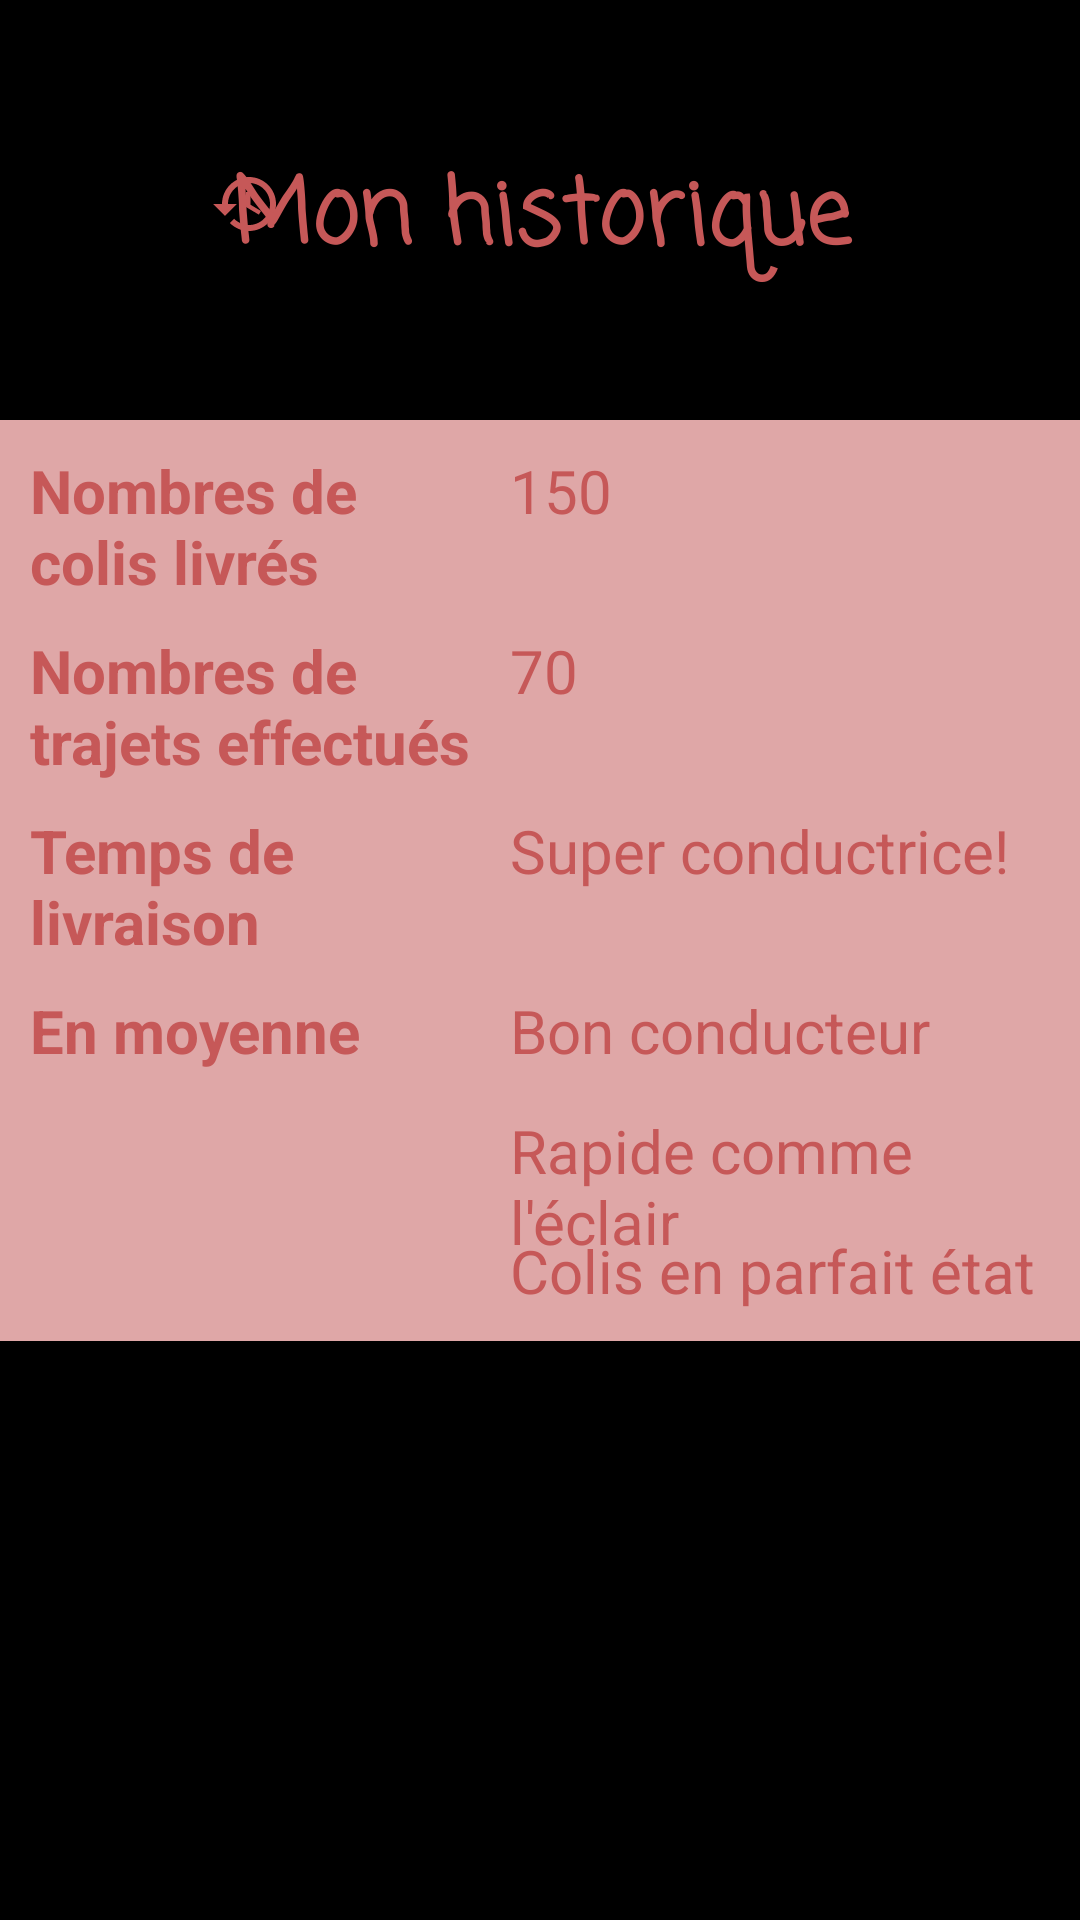

Write the Android layout XML for this screen, with the resource values it uses.
<!-- AndroidManifest.xml: application theme NoActionBar -->
<!-- res/layout/fragment_historique.xml -->
<?xml version="1.0" encoding="utf-8"?>
<FrameLayout xmlns:android="http://schemas.android.com/apk/res/android"
    xmlns:tools="http://schemas.android.com/tools"
    android:layout_width="match_parent"
    android:layout_height="match_parent"
    xmlns:app="http://schemas.android.com/apk/res-auto"
    android:background="?attr/colorOnBackground"
    tools:context=".Fragments.HistoriqueFragment">

    <ImageView
        android:layout_width="wrap_content"
        android:layout_height="wrap_content"
        android:layout_marginTop="56dp"
        android:layout_marginLeft="70dp"
        android:src="@drawable/ic_historique"
        app:tint="?attr/colorPrimary" />

    <TextView
        android:id="@+id/frag_profil_titre"
        android:layout_width="250dp"
        android:layout_height="wrap_content"
        android:layout_gravity="center_horizontal"
        android:layout_marginTop="50dp"
        android:fontFamily="casual"
        android:gravity="center"
        android:text="@string/mon_historique"
        android:textColor="?attr/colorPrimary"
        android:textSize="30dp"
        android:textStyle="bold" />

    <RelativeLayout
        android:layout_width="360dp"
        android:layout_height="wrap_content"
        android:layout_marginTop="140dp"
        android:layout_gravity="center_horizontal"
        android:background="?attr/colorOnPrimary">

        <TextView
            android:layout_width="150dp"
            android:layout_height="wrap_content"
            android:layout_marginTop="10dp"
            android:layout_marginLeft="10dp"
            android:layout_marginRight="20dp"
            android:gravity="left"
            android:text="Nombres de colis livrés"
            android:textColor="?attr/colorPrimary"
            android:textSize="20dp"
            android:textStyle="bold" />

        <TextView
            android:id="@+id/frag_profil_nom"
            android:layout_width="230dp"
            android:layout_height="50dp"
            android:layout_marginTop="10dp"
            android:layout_marginLeft="170dp"
            android:layout_marginRight="10dp"
            android:gravity="left"
            android:text="150"
            android:textColor="?attr/colorPrimary"
            android:textSize="20dp" />

        <TextView
            android:layout_width="150dp"
            android:layout_height="wrap_content"
            android:layout_marginTop="70dp"
            android:layout_marginLeft="10dp"
            android:layout_marginRight="10dp"
            android:gravity="left"
            android:text="Nombres de trajets effectués"
            android:textColor="?attr/colorPrimary"
            android:textSize="20dp"
            android:textStyle="bold" />

        <TextView
            android:id="@+id/frag_profil_prenom"
            android:layout_width="230dp"
            android:layout_height="50dp"
            android:layout_marginTop="70dp"
            android:layout_marginLeft="170dp"
            android:layout_marginRight="10dp"
            android:gravity="left"
            android:text="70"
            android:textColor="?attr/colorPrimary"
            android:textSize="20dp" />

        <TextView
            android:layout_width="150dp"
            android:layout_height="wrap_content"
            android:layout_marginTop="130dp"
            android:layout_marginLeft="10dp"
            android:layout_marginRight="10dp"
            android:gravity="left"
            android:text="Temps de livraison"
            android:textColor="?attr/colorPrimary"
            android:textSize="20dp"
            android:textStyle="bold" />

        <TextView
            android:id="@+id/frag_profil_id"
            android:layout_width="230dp"
            android:layout_height="50dp"
            android:layout_marginTop="130dp"
            android:layout_marginLeft="170dp"
            android:layout_marginRight="10dp"
            android:gravity="left"
            android:text="Super conductrice!"
            android:textColor="?attr/colorPrimary"
            android:textSize="20dp"/>

        <TextView
            android:layout_width="150dp"
            android:layout_height="wrap_content"
            android:layout_marginTop="190dp"
            android:layout_marginLeft="10dp"
            android:layout_marginRight="10dp"
            android:gravity="left"
            android:text="En moyenne"
            android:textColor="?attr/colorPrimary"
            android:textSize="20dp"
            android:textStyle="bold" />

        <TextView
            android:id="@+id/frag_profil_date"
            android:layout_width="230dp"
            android:layout_height="wrap_content"
            android:layout_marginTop="190dp"
            android:layout_marginLeft="170dp"
            android:layout_marginRight="10dp"
            android:gravity="center_vertical"
            android:text="Bon conducteur"
            android:textColor="?attr/colorPrimary"
            android:textSize="20dp" />

        <TextView
            android:layout_width="230dp"
            android:layout_height="wrap_content"
            android:layout_marginTop="230dp"
            android:layout_marginLeft="170dp"
            android:layout_marginRight="10dp"
            android:layout_marginBottom="10dp"
            android:gravity="left"
            android:text="Rapide comme l'éclair"
            android:textColor="?attr/colorPrimary"
            android:textSize="20dp" />

        <TextView
            android:layout_width="230dp"
            android:layout_height="wrap_content"
            android:layout_marginTop="270dp"
            android:layout_marginLeft="170dp"
            android:layout_marginRight="10dp"
            android:layout_marginBottom="10dp"
            android:gravity="left"
            android:text="Colis en parfait état"
            android:textColor="?attr/colorPrimary"
            android:textSize="20dp" />

    </RelativeLayout>

</FrameLayout>
<!-- resources referenced by this layout -->
<resources>
  <!-- drawable ic_historique (drawable) -->
  <vector android:height="24dp" android:tint="#C65885"
      android:viewportHeight="24" android:viewportWidth="24"
      android:width="24dp" xmlns:android="http://schemas.android.com/apk/res/android">
      <path android:fillColor="@android:color/white" android:pathData="M13,3c-4.97,0 -9,4.03 -9,9L1,12l3.89,3.89 0.07,0.14L9,12L6,12c0,-3.87 3.13,-7 7,-7s7,3.13 7,7 -3.13,7 -7,7c-1.93,0 -3.68,-0.79 -4.94,-2.06l-1.42,1.42C8.27,19.99 10.51,21 13,21c4.97,0 9,-4.03 9,-9s-4.03,-9 -9,-9zM12,8v5l4.28,2.54 0.72,-1.21 -3.5,-2.08L13.5,8L12,8z"/>
  </vector>
  <string name="mon_historique">Mon historique</string>
  <style name="NoActionBar" parent="Theme.Projet_Planet_Express">
          <item name="android:windowActionBar">false</item>
          <item name="android:windowNoTitle">true</item>
      </style>
  <style name="Theme.Projet_Planet_Express" parent="Theme.MaterialComponents.DayNight.NoActionBar">
          
          <item name="colorPrimary">@color/red_dark</item>
          <item name="colorPrimaryVariant">@color/red_light</item>
          <item name="colorOnPrimary">@color/pink_light</item>
  
          
          <item name="colorSecondary">#A3047B</item>
          <item name="colorSecondaryVariant">@color/pink_sweet</item>
          <item name="colorOnSecondary">#E9ACEC</item>
  
          
          <item name="android:statusBarColor" tools:targetApi="l">?attr/colorPrimaryVariant</item>
  
          
      </style>
  <color name="red_dark">#C65858</color>
  <color name="red_light">#F25C5C</color>
  <color name="pink_light">#DFA7A7</color>
  <color name="pink_sweet">#F08897</color>
</resources>
